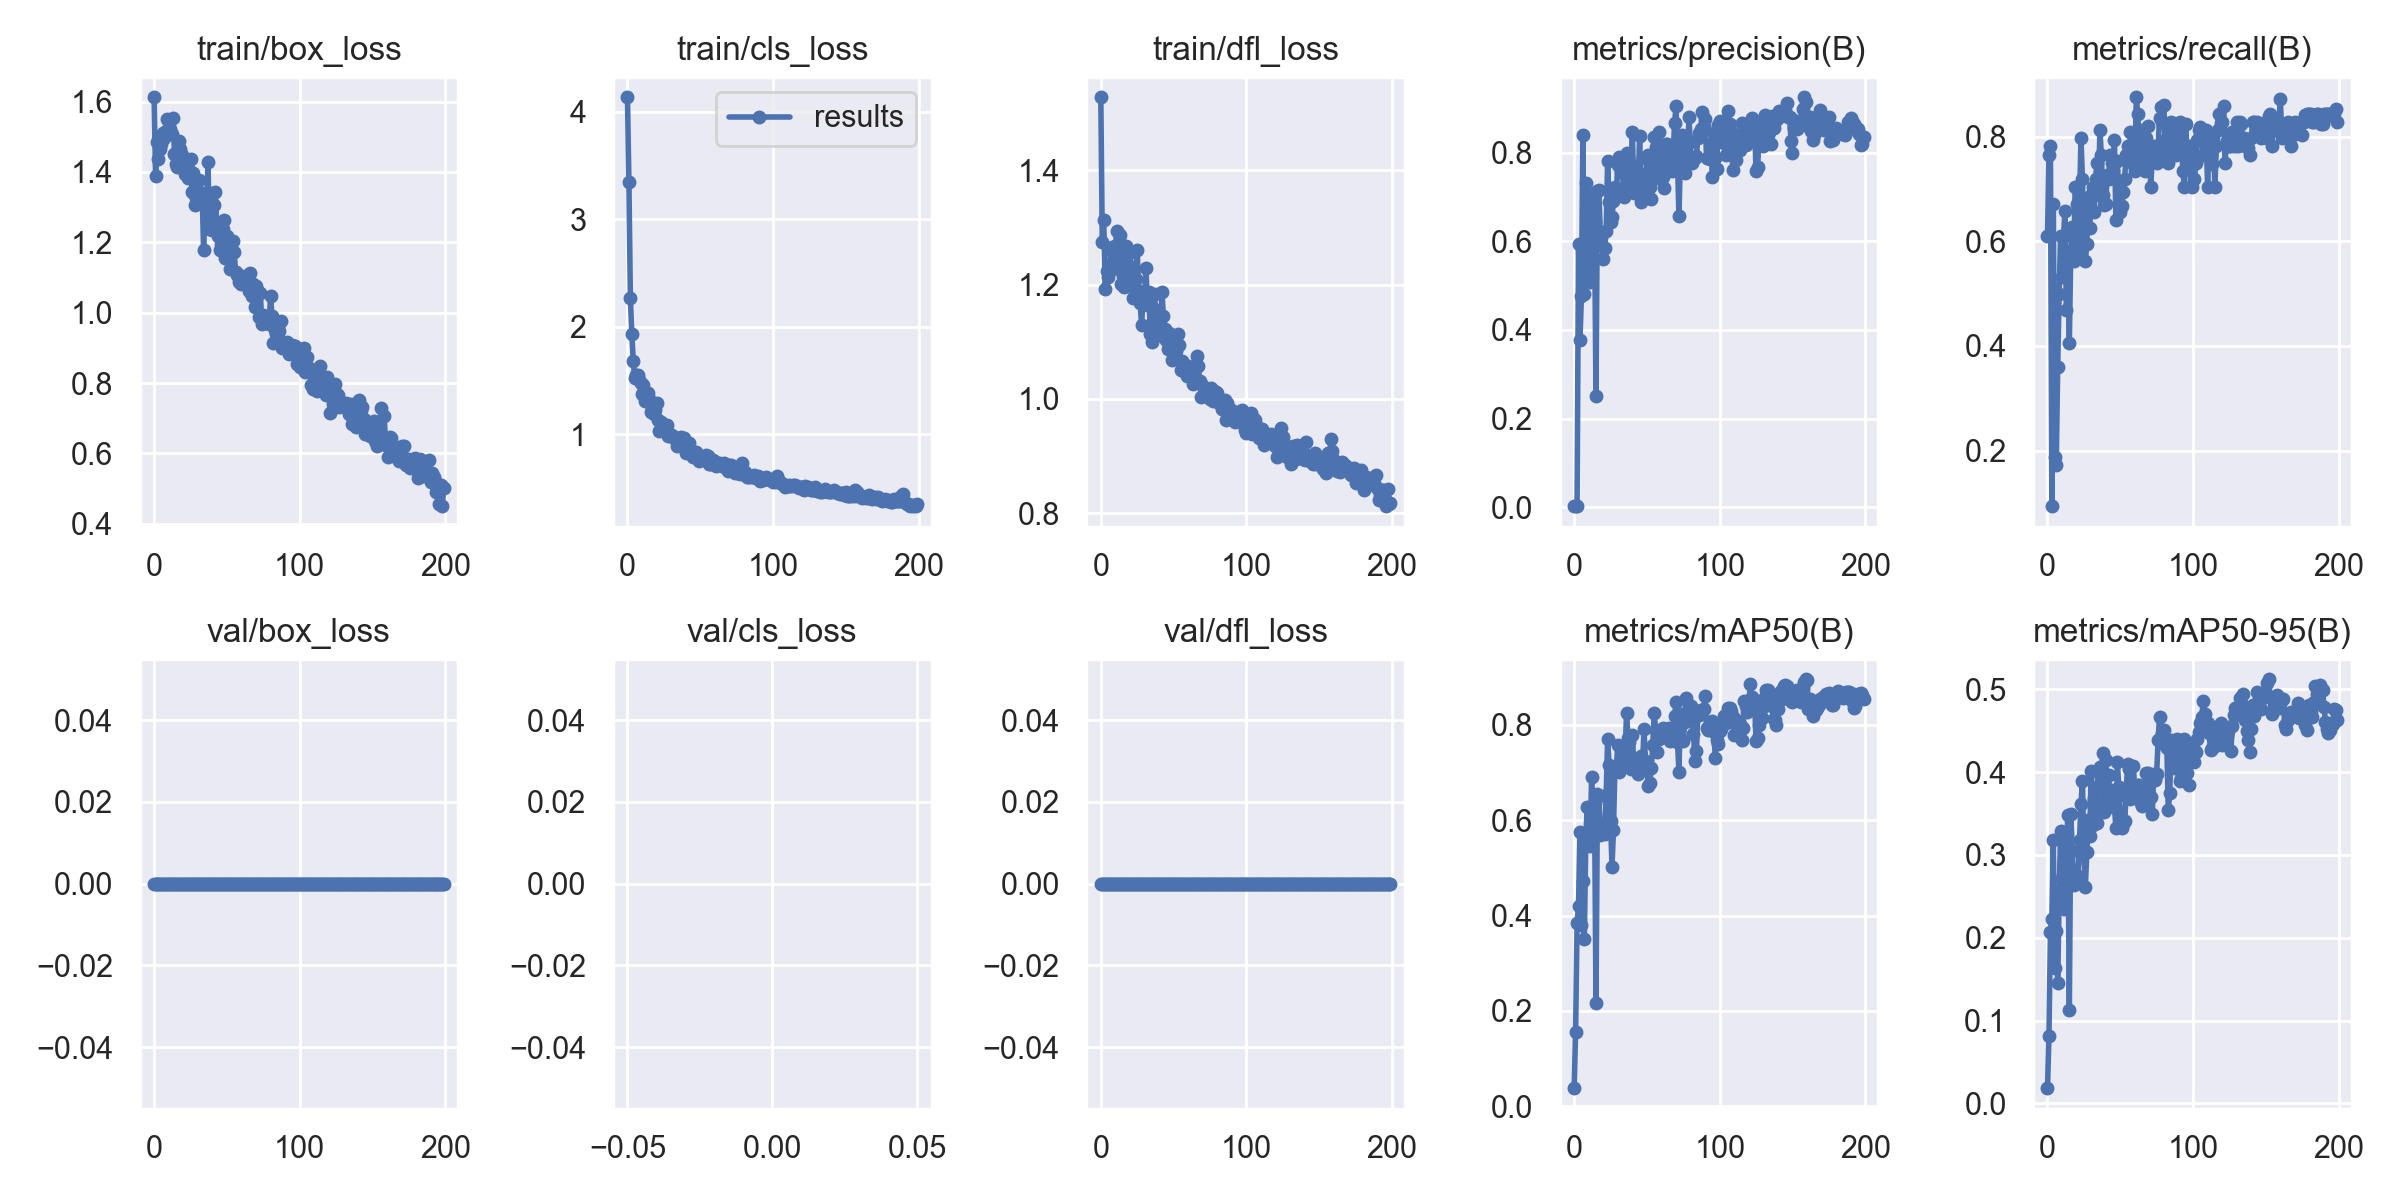

Source data for this figure (header and first rows):
epoch, train/box_loss, train/cls_loss, train/dfl_loss, metrics/precision(B), metrics/recall(B), metrics/mAP50(B), metrics/mAP50-95(B), val/box_loss, val/cls_loss, val/dfl_loss, lr/pg0, lr/pg1, lr/pg2
0, 1.612, 4.137, 1.528, 0.00217, 0.6094, 0.03819, 0.01836, 0, inf, 0, 0.0883, 0.0013, 0.0013
1, 1.39, 3.345, 1.275, 0.00272, 0.7656, 0.156, 0.08084, 0, inf, 0, 0.07569, 0.002687, 0.002687
2, 1.486, 2.265, 1.313, 0.00278, 0.7812, 0.3834, 0.2073, 0, inf, 0, 0.06306, 0.004059, 0.004059
3, 1.437, 1.932, 1.192, 0.5947, 0.09375, 0.4207, 0.223, 0, inf, 0, 0.05042, 0.005418, 0.005418
4, 1.466, 1.679, 1.224, 0.3777, 0.6719, 0.5756, 0.318, 0, inf, 0, 0.03776, 0.006763, 0.006763
5, 1.48, 1.523, 1.214, 0.4776, 0.1875, 0.3794, 0.1638, 0, inf, 0, 0.02509, 0.008095, 0.008095
6, 1.51, 1.549, 1.232, 0.8392, 0.1719, 0.4732, 0.2077, 0, inf, 0, 0.01241, 0.009412, 0.009412
7, 1.495, 1.552, 1.26, 0.4804, 0.3594, 0.3507, 0.1459, 0, inf, 0, 0.009654, 0.009654, 0.009654
8, 1.516, 1.504, 1.266, 0.732, 0.5, 0.5621, 0.2474, 0, inf, 0, 0.009654, 0.009654, 0.009654
9, 1.55, 1.48, 1.241, 0.7064, 0.6094, 0.6276, 0.3291, 0, inf, 0, 0.009604, 0.009604, 0.009604
10, 1.541, 1.376, 1.267, 0.7029, 0.5312, 0.5592, 0.2725, 0, inf, 0, 0.009555, 0.009555, 0.009555
11, 1.522, 1.455, 1.294, 0.5075, 0.6094, 0.5454, 0.2349, 0, inf, 0, 0.009505, 0.009505, 0.009505
12, 1.507, 1.314, 1.228, 0.7007, 0.6584, 0.691, 0.3215, 0, inf, 0, 0.009456, 0.009456, 0.009456
13, 1.554, 1.334, 1.286, 0.7053, 0.4688, 0.5822, 0.3132, 0, inf, 0, 0.009406, 0.009406, 0.009406
14, 1.45, 1.387, 1.201, 0.6456, 0.5625, 0.6352, 0.3476, 0, inf, 0, 0.009357, 0.009357, 0.009357
15, 1.421, 1.324, 1.215, 0.251, 0.4062, 0.2165, 0.1125, 0, inf, 0, 0.009307, 0.009307, 0.009307
16, 1.414, 1.208, 1.197, 0.7125, 0.5807, 0.6543, 0.3497, 0, inf, 0, 0.009258, 0.009258, 0.009258
17, 1.487, 1.233, 1.267, 0.7151, 0.6274, 0.6512, 0.305, 0, inf, 0, 0.009208, 0.009208, 0.009208
18, 1.465, 1.187, 1.232, 0.6125, 0.5625, 0.5686, 0.2637, 0, inf, 0, 0.009158, 0.009158, 0.009158
19, 1.449, 1.221, 1.254, 0.616, 0.7031, 0.5881, 0.2661, 0, inf, 0, 0.009109, 0.009109, 0.009109
20, 1.444, 1.287, 1.233, 0.5591, 0.6719, 0.5819, 0.2697, 0, inf, 0, 0.009059, 0.009059, 0.009059
21, 1.394, 1.131, 1.205, 0.5844, 0.5781, 0.5712, 0.2745, 0, inf, 0, 0.00901, 0.00901, 0.00901
22, 1.397, 1.034, 1.177, 0.6237, 0.6733, 0.6531, 0.3176, 0, inf, 0, 0.00896, 0.00896, 0.00896
23, 1.384, 1.113, 1.179, 0.7811, 0.7969, 0.7706, 0.3617, 0, inf, 0, 0.008911, 0.008911, 0.008911
24, 1.407, 1.073, 1.209, 0.6893, 0.7188, 0.7154, 0.389, 0, inf, 0, 0.008861, 0.008861, 0.008861
25, 1.437, 1.087, 1.261, 0.6438, 0.5938, 0.599, 0.3024, 0, inf, 0, 0.008812, 0.008812, 0.008812
26, 1.344, 1.038, 1.189, 0.6546, 0.5625, 0.5026, 0.2615, 0, inf, 0, 0.008762, 0.008762, 0.008762
27, 1.396, 1.086, 1.169, 0.6901, 0.5938, 0.5785, 0.3029, 0, inf, 0, 0.008713, 0.008713, 0.008713
28, 1.306, 0.9858, 1.13, 0.7234, 0.6719, 0.7096, 0.3421, 0, inf, 0, 0.008663, 0.008663, 0.008663
29, 1.327, 0.9992, 1.173, 0.7125, 0.625, 0.711, 0.3233, 0, inf, 0, 0.008614, 0.008614, 0.008614
30, 1.341, 0.9841, 1.176, 0.7726, 0.6875, 0.7579, 0.4012, 0, inf, 0, 0.008564, 0.008564, 0.008564
31, 1.379, 0.9818, 1.229, 0.7893, 0.7031, 0.7001, 0.336, 0, inf, 0, 0.008515, 0.008515, 0.008515
32, 1.335, 0.9692, 1.165, 0.7571, 0.6562, 0.7188, 0.3682, 0, inf, 0, 0.008466, 0.008466, 0.008466
33, 1.341, 0.9631, 1.187, 0.7786, 0.7188, 0.7351, 0.3585, 0, inf, 0, 0.008416, 0.008416, 0.008416
34, 1.179, 0.8893, 1.113, 0.6999, 0.75, 0.7507, 0.3382, 0, inf, 0, 0.008367, 0.008367, 0.008367
35, 1.323, 0.9059, 1.1, 0.7792, 0.6875, 0.7389, 0.3832, 0, inf, 0, 0.008317, 0.008317, 0.008317
36, 1.295, 0.9165, 1.159, 0.7996, 0.8125, 0.8236, 0.406, 0, inf, 0, 0.008268, 0.008268, 0.008268
37, 1.427, 0.9764, 1.183, 0.7271, 0.7656, 0.7713, 0.3928, 0, inf, 0, 0.008218, 0.008218, 0.008218
38, 1.238, 0.9023, 1.117, 0.7789, 0.6875, 0.7637, 0.4226, 0, inf, 0, 0.008169, 0.008169, 0.008169
39, 1.301, 0.9682, 1.126, 0.7404, 0.6685, 0.7074, 0.3517, 0, inf, 0, 0.008119, 0.008119, 0.008119
40, 1.236, 0.8298, 1.112, 0.847, 0.6719, 0.7774, 0.4145, 0, inf, 0, 0.00807, 0.00807, 0.00807
41, 1.306, 0.9068, 1.112, 0.7099, 0.7265, 0.7176, 0.3766, 0, inf, 0, 0.00802, 0.00802, 0.00802
42, 1.344, 0.9184, 1.188, 0.718, 0.7188, 0.7217, 0.3963, 0, inf, 0, 0.007971, 0.007971, 0.007971
43, 1.256, 0.8515, 1.146, 0.7085, 0.7656, 0.7085, 0.3638, 0, inf, 0, 0.007921, 0.007921, 0.007921
44, 1.219, 0.8115, 1.123, 0.7365, 0.75, 0.6958, 0.3783, 0, inf, 0, 0.007872, 0.007872, 0.007872
45, 1.177, 0.7889, 1.103, 0.837, 0.7344, 0.7304, 0.3572, 0, inf, 0, 0.007822, 0.007822, 0.007822
46, 1.195, 0.8264, 1.087, 0.688, 0.7926, 0.7332, 0.3595, 0, inf, 0, 0.007772, 0.007772, 0.007772
47, 1.237, 0.8394, 1.115, 0.7526, 0.6406, 0.7165, 0.3321, 0, inf, 0, 0.007723, 0.007723, 0.007723
48, 1.263, 0.8008, 1.105, 0.7068, 0.7534, 0.7899, 0.4118, 0, inf, 0, 0.007673, 0.007673, 0.007673
49, 1.154, 0.7513, 1.068, 0.7378, 0.6719, 0.7246, 0.382, 0, inf, 0, 0.007624, 0.007624, 0.007624
50, 1.219, 0.7928, 1.092, 0.7863, 0.6562, 0.711, 0.3501, 0, inf, 0, 0.007574, 0.007574, 0.007574
51, 1.199, 0.7751, 1.08, 0.7951, 0.6671, 0.6716, 0.333, 0, inf, 0, 0.007525, 0.007525, 0.007525
52, 1.125, 0.7675, 1.084, 0.723, 0.6932, 0.6785, 0.3376, 0, inf, 0, 0.007476, 0.007476, 0.007476
53, 1.172, 0.7917, 1.113, 0.6944, 0.7188, 0.7088, 0.3403, 0, inf, 0, 0.007426, 0.007426, 0.007426
54, 1.205, 0.8036, 1.095, 0.7751, 0.7656, 0.7566, 0.3714, 0, inf, 0, 0.007377, 0.007377, 0.007377
55, 1.171, 0.7941, 1.051, 0.8352, 0.7812, 0.8244, 0.4093, 0, inf, 0, 0.007327, 0.007327, 0.007327
56, 1.115, 0.7225, 1.067, 0.8137, 0.7506, 0.7883, 0.403, 0, inf, 0, 0.007278, 0.007278, 0.007278
57, 1.106, 0.7242, 1.056, 0.742, 0.8089, 0.7424, 0.367, 0, inf, 0, 0.007228, 0.007228, 0.007228
58, 1.088, 0.7307, 1.047, 0.8466, 0.7656, 0.7693, 0.3827, 0, inf, 0, 0.007178, 0.007178, 0.007178
59, 1.1, 0.7628, 1.04, 0.8089, 0.75, 0.7774, 0.4069, 0, inf, 0, 0.007129, 0.007129, 0.007129
... 140 more rows
